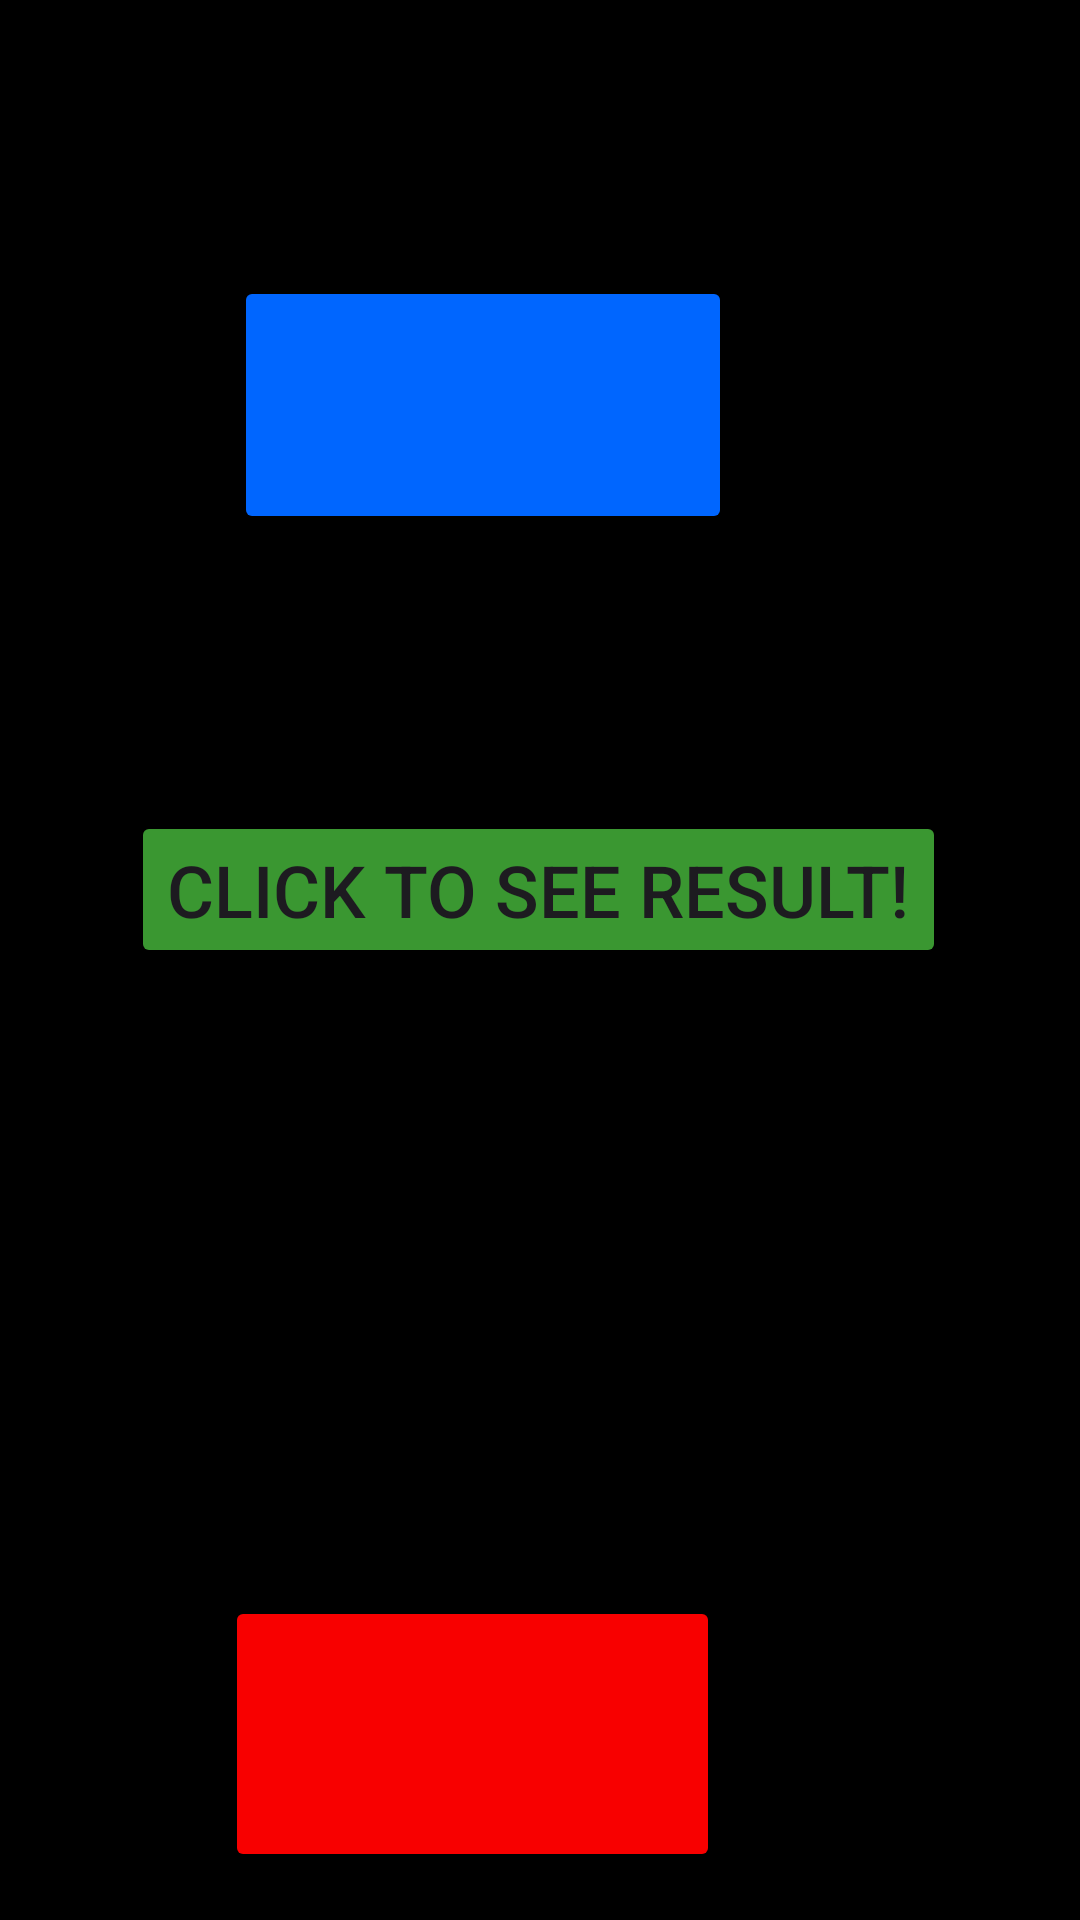

Write the Android layout XML for this screen, with the resource values it uses.
<!-- AndroidManifest.xml: application theme Theme.Listeners01 -->
<!-- res/layout/activity_main.xml -->
<?xml version="1.0" encoding="utf-8"?>
<androidx.constraintlayout.widget.ConstraintLayout xmlns:android="http://schemas.android.com/apk/res/android"
    xmlns:app="http://schemas.android.com/apk/res-auto"
    xmlns:tools="http://schemas.android.com/tools"
    android:layout_width="match_parent"
    android:layout_height="match_parent"
    android:background="#000000"
    android:backgroundTint="#000000"
    tools:context=".MainActivity">

    <Button
        android:id="@+id/btnRed"
        android:layout_width="165dp"
        android:layout_height="92dp"
        android:layout_marginTop="532dp"
        android:layout_marginEnd="120dp"
        android:backgroundTint="#F80000"
        android:textColorHighlight="#FF0000"
        android:textColorHint="#706161"
        android:textColorLink="#7E7171"
        app:layout_constraintEnd_toEndOf="parent"
        app:layout_constraintTop_toTopOf="parent"
        app:rippleColor="#818080" />

    <Button
        android:id="@+id/btnToSeeResult"
        android:layout_width="wrap_content"
        android:layout_height="wrap_content"
        android:layout_marginBottom="90dp"
        android:backgroundTint="#3A9731"
        android:onClick="getResult"
        android:text="click to see result!"
        android:textColorLink="#44FF00"
        android:textSize="24sp"
        app:layout_constraintBottom_toBottomOf="parent"
        app:layout_constraintEnd_toEndOf="parent"
        app:layout_constraintHorizontal_bias="0.496"
        app:layout_constraintStart_toStartOf="parent"
        app:layout_constraintTop_toTopOf="parent"
        app:layout_constraintVertical_bias="0.543" />

    <Button
        android:id="@+id/btnBlue"
        android:layout_width="166dp"
        android:layout_height="86dp"
        android:layout_marginTop="92dp"
        android:layout_marginEnd="116dp"
        android:backgroundTint="#0066FF"
        app:layout_constraintEnd_toEndOf="parent"
        app:layout_constraintTop_toTopOf="parent" />
</androidx.constraintlayout.widget.ConstraintLayout>
<!-- resources referenced by this layout -->
<resources>
  <style name="Theme.Listeners01" parent="Base.Theme.Listeners01" />
  <style name="Base.Theme.Listeners01" parent="Theme.Material3.DayNight.NoActionBar">
          
          
      </style>
</resources>
